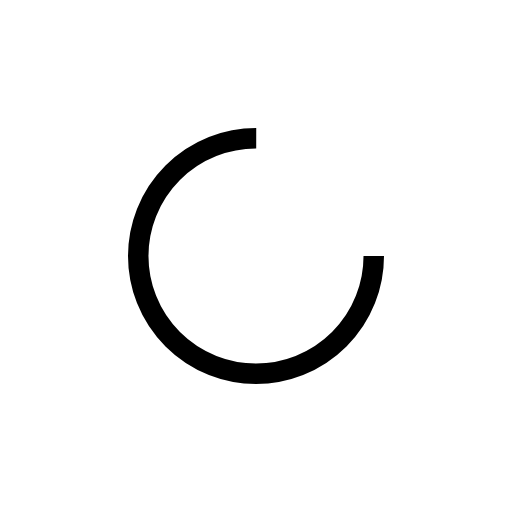
t = 0.00 s
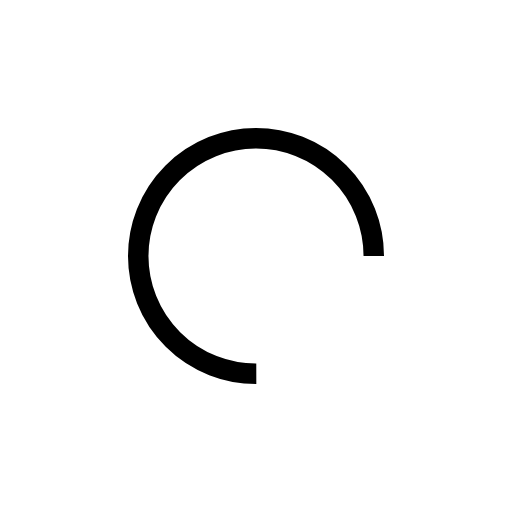
t = 0.24 s
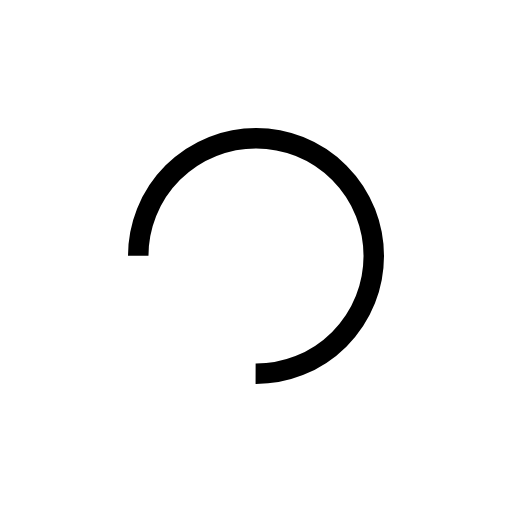
t = 0.48 s
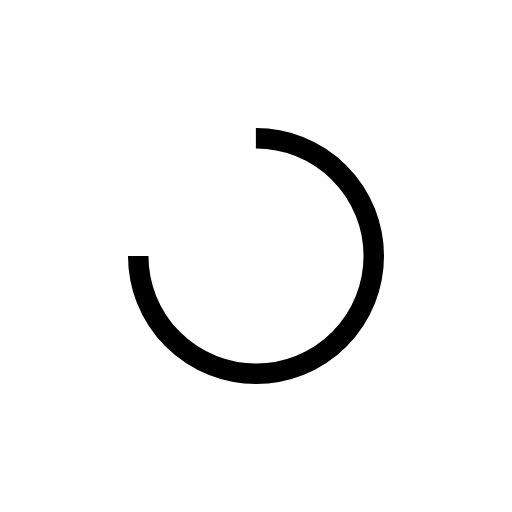
t = 0.72 s

The animated SVG that drew these frames (rendered in a browser with its animation timeline set to each time). Animation: 1 SMIL element (animateTransform=1); one cycle of 0.96 s, repeats indefinitely.

<?xml version="1.0" encoding="utf-8"?>
<svg xmlns="http://www.w3.org/2000/svg" xmlns:xlink="http://www.w3.org/1999/xlink" style="margin: auto; background: none; display: block; shape-rendering: auto; animation-play-state: running; animation-delay: 0s;" width="197px" height="197px" viewBox="0 0 100 100" preserveAspectRatio="xMidYMid">
<circle cx="50" cy="50" fill="none" stroke="#000000" stroke-width="4" r="23" stroke-dasharray="108.38494654884786 38.12831551628262" style="animation-play-state: running; animation-delay: 0s;">
  <animateTransform attributeName="transform" type="rotate" repeatCount="indefinite" dur="0.9615384615384615s" values="0 50 50;360 50 50" keyTimes="0;1" style="animation-play-state: running; animation-delay: 0s;"></animateTransform>
</circle>
<!-- [ldio] generated by https://loading.io/ --></svg>
